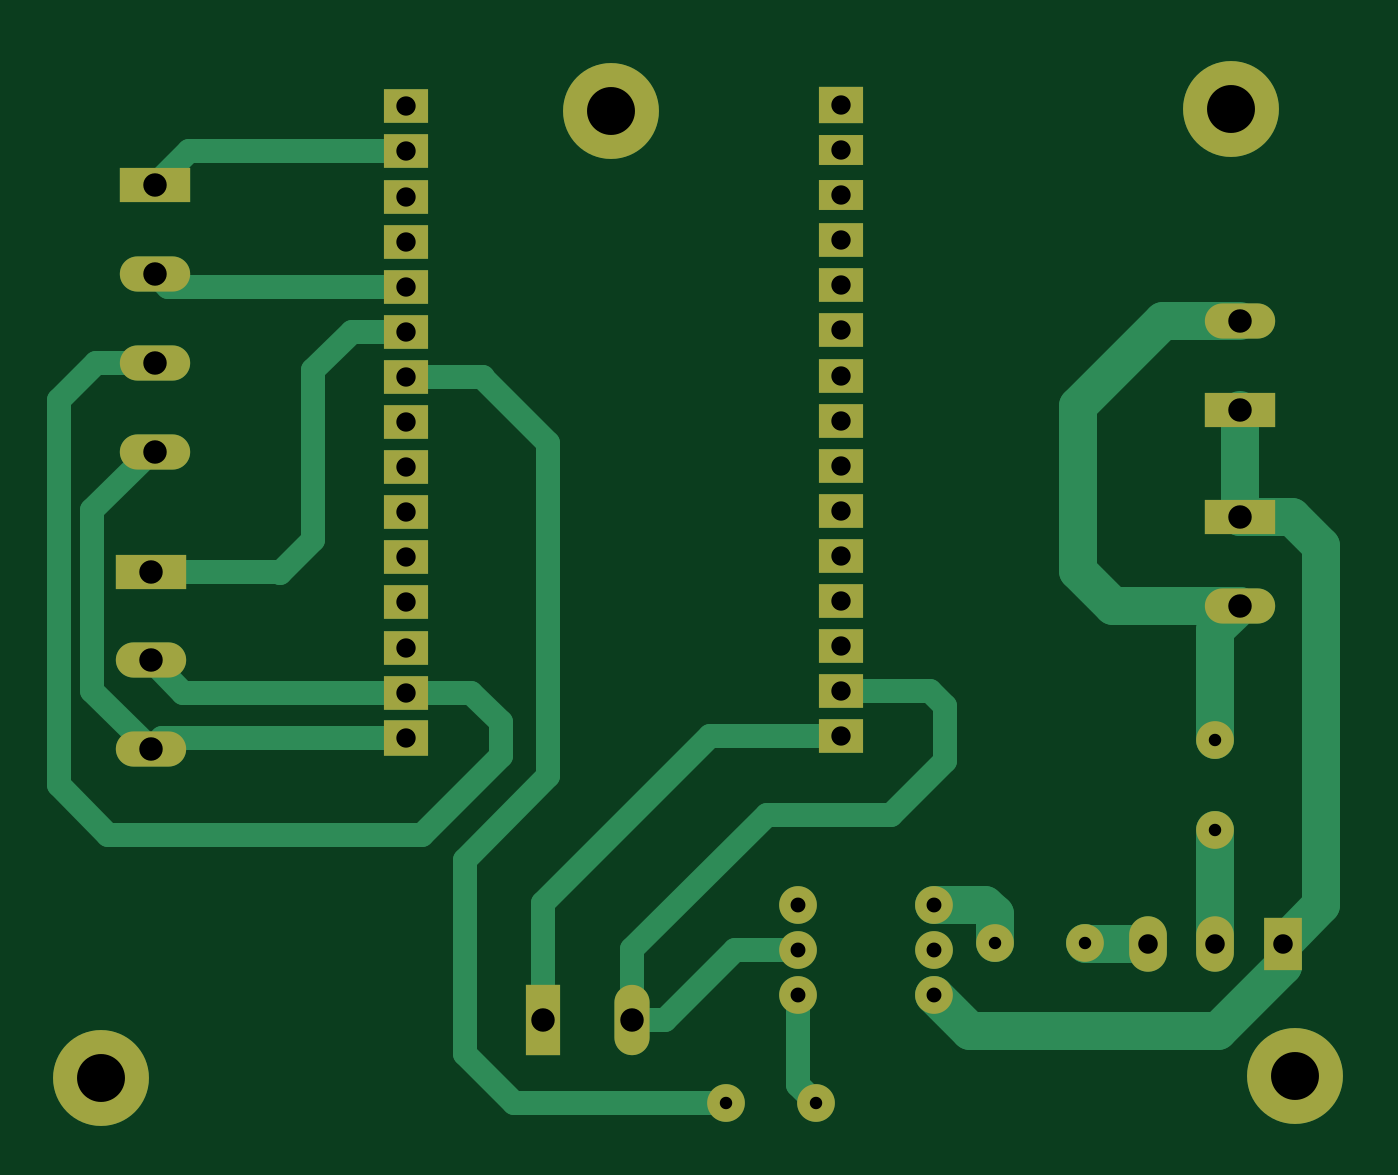
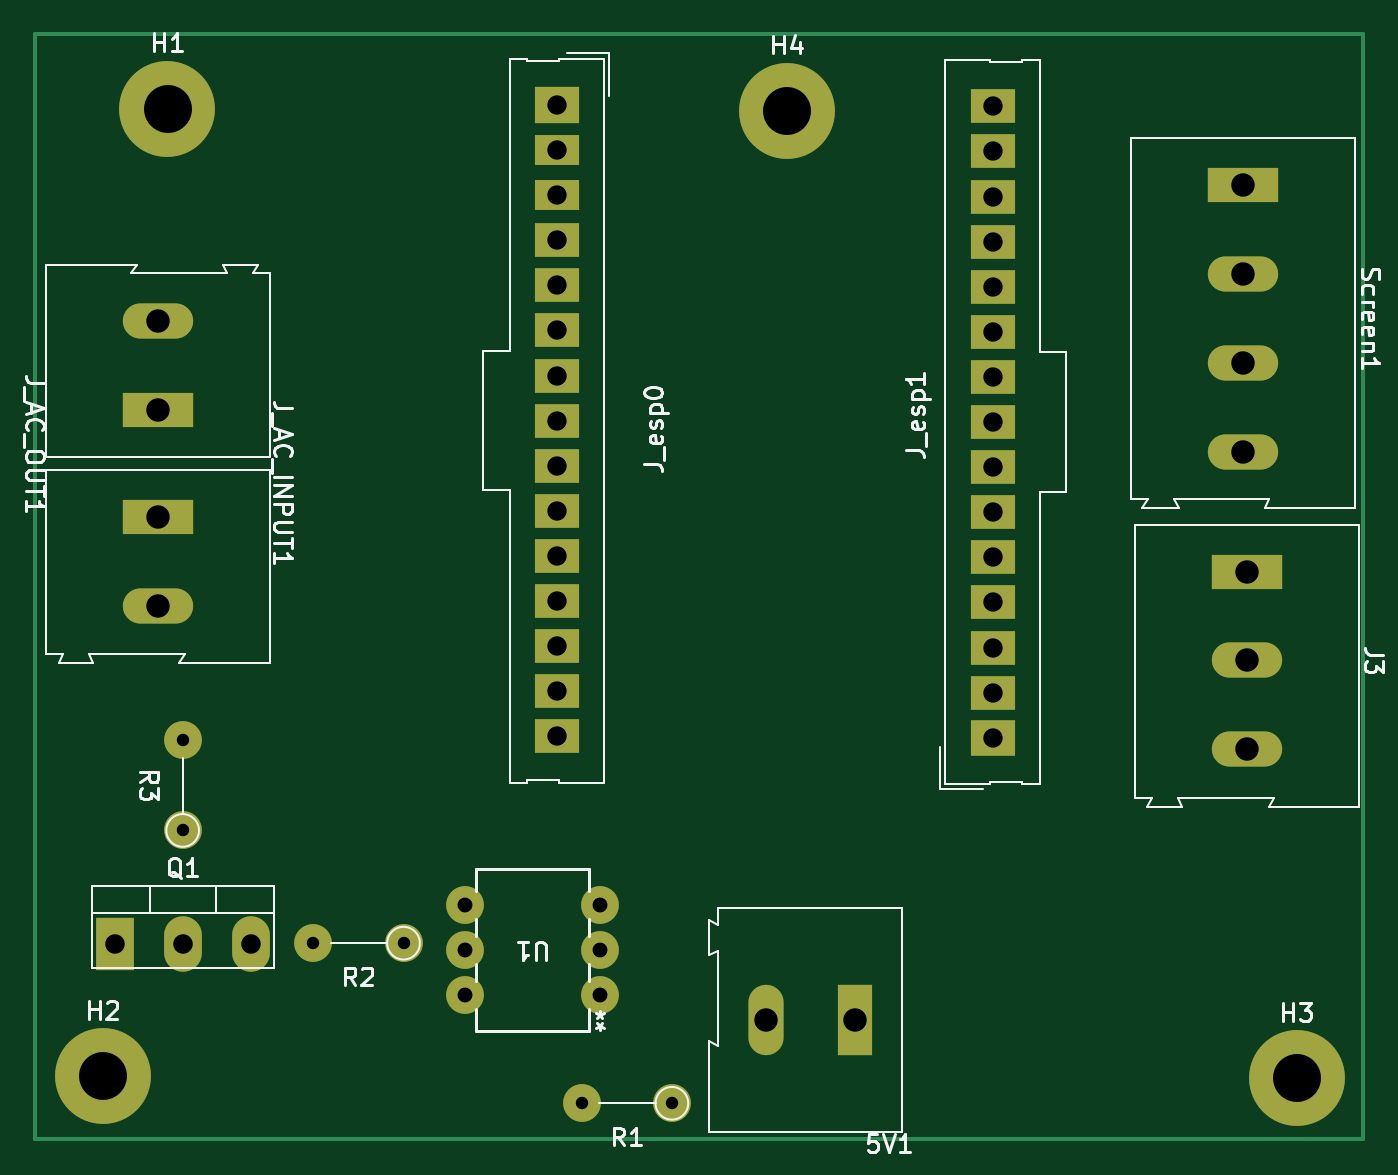
Circuit board: 11 layer files. Board 74.8 x 62.2 mm.
- bottom_copper: basic_decoration_pcb-B_Cu.gbr (5675 bytes)
- bottom_mask: basic_decoration_pcb-B_Mask.gbr (2806 bytes)
- paste: basic_decoration_pcb-B_Paste.gbr (463 bytes)
- bottom_silk: basic_decoration_pcb-B_Silkscreen.gbr (31244 bytes)
- outline: basic_decoration_pcb-Edge_Cuts.gbr (436 bytes)
- top_copper: basic_decoration_pcb-F_Cu.gbr (9521 bytes)
- top_mask: basic_decoration_pcb-F_Mask.gbr (2806 bytes)
- paste: basic_decoration_pcb-F_Paste.gbr (463 bytes)
- top_silk: basic_decoration_pcb-F_Silkscreen.gbr (464 bytes)
- drill: basic_decoration_pcb-NPTH.drl (268 bytes)
- drill: basic_decoration_pcb-PTH.drl (1577 bytes)

=== bottom_copper: basic_decoration_pcb-B_Cu.gbr (5675 bytes, source omitted) ===
=== bottom_mask: basic_decoration_pcb-B_Mask.gbr ===
%TF.GenerationSoftware,KiCad,Pcbnew,7.0.6*%
%TF.CreationDate,2023-08-24T15:26:22-05:00*%
%TF.ProjectId,basic_decoration_pcb,62617369-635f-4646-9563-6f726174696f,rev?*%
%TF.SameCoordinates,Original*%
%TF.FileFunction,Soldermask,Bot*%
%TF.FilePolarity,Negative*%
%FSLAX46Y46*%
G04 Gerber Fmt 4.6, Leading zero omitted, Abs format (unit mm)*
G04 Created by KiCad (PCBNEW 7.0.6) date 2023-08-24 15:26:22*
%MOMM*%
%LPD*%
G01*
G04 APERTURE LIST*
%ADD10R,2.125000X3.000000*%
%ADD11O,2.125000X3.125000*%
%ADD12C,2.125000*%
%ADD13O,3.960000X1.980000*%
%ADD14R,3.960000X1.980000*%
%ADD15O,2.125000X2.125000*%
%ADD16R,1.980000X3.960000*%
%ADD17O,1.980000X3.960000*%
%ADD18C,5.400000*%
%ADD19R,2.540000X1.950000*%
%ADD20R,2.540000X1.740000*%
%ADD21R,2.540000X2.100000*%
%ADD22R,2.540000X2.000000*%
G04 APERTURE END LIST*
D10*
%TO.C,Q1*%
X221727000Y-100118250D03*
D11*
X217917000Y-100118250D03*
X214107000Y-100118250D03*
%TD*%
D12*
%TO.C,U1*%
X194437000Y-102997000D03*
X194437000Y-100457000D03*
X194437000Y-97917000D03*
X202057000Y-97917000D03*
X202057000Y-100457000D03*
X202057000Y-102997000D03*
%TD*%
D13*
%TO.C,Screen1*%
X158227000Y-72390000D03*
X158227000Y-67390000D03*
X158227000Y-62390000D03*
D14*
X158227000Y-57390000D03*
%TD*%
D12*
%TO.C,R3*%
X217932000Y-93726000D03*
D15*
X217932000Y-88646000D03*
%TD*%
D12*
%TO.C,R2*%
X205492250Y-100076000D03*
D15*
X210572250Y-100076000D03*
%TD*%
D12*
%TO.C,R1*%
X190379250Y-109093000D03*
D15*
X195459250Y-109093000D03*
%TD*%
D13*
%TO.C,J_AC_OUT1*%
X219314000Y-65056000D03*
D14*
X219314000Y-70056000D03*
%TD*%
D13*
%TO.C,J_AC_INPUT1*%
X219314000Y-81073000D03*
D14*
X219314000Y-76073000D03*
%TD*%
%TO.C,J3*%
X157973000Y-79154000D03*
D13*
X157973000Y-84154000D03*
X157973000Y-89154000D03*
%TD*%
D16*
%TO.C,5V1*%
X180071000Y-104394000D03*
D17*
X185071000Y-104394000D03*
%TD*%
D18*
%TO.C,H1*%
X218785560Y-53086000D03*
%TD*%
%TO.C,H3*%
X155194000Y-107696000D03*
%TD*%
D19*
%TO.C,J_esp0*%
X196861960Y-88425800D03*
X196861960Y-85885800D03*
X196861960Y-83345800D03*
X196861960Y-80805800D03*
X196861960Y-78265800D03*
X196861960Y-75725800D03*
X196861960Y-73185800D03*
X196861960Y-70645800D03*
X196861960Y-68105800D03*
X196861960Y-65565800D03*
X196861960Y-63025800D03*
X196861960Y-60485800D03*
D20*
X196861960Y-57945800D03*
X196861960Y-55405800D03*
D21*
X196861960Y-52865800D03*
%TD*%
D19*
%TO.C,J_esp1*%
X172321460Y-52944800D03*
X172321460Y-55484800D03*
X172321460Y-58024800D03*
X172321460Y-60564800D03*
X172321460Y-63104800D03*
X172321460Y-65644800D03*
X172321460Y-68184800D03*
X172321460Y-70724800D03*
X172321460Y-73264800D03*
X172321460Y-75804800D03*
X172321460Y-78344800D03*
X172321460Y-80884800D03*
X172321460Y-83424800D03*
X172321460Y-85964800D03*
D22*
X172321460Y-88504800D03*
%TD*%
D18*
%TO.C,H2*%
X222417760Y-107569000D03*
%TD*%
%TO.C,H4*%
X183896000Y-53213000D03*
%TD*%
M02*

=== paste: basic_decoration_pcb-B_Paste.gbr ===
%TF.GenerationSoftware,KiCad,Pcbnew,7.0.6*%
%TF.CreationDate,2023-08-24T15:26:22-05:00*%
%TF.ProjectId,basic_decoration_pcb,62617369-635f-4646-9563-6f726174696f,rev?*%
%TF.SameCoordinates,Original*%
%TF.FileFunction,Paste,Bot*%
%TF.FilePolarity,Positive*%
%FSLAX46Y46*%
G04 Gerber Fmt 4.6, Leading zero omitted, Abs format (unit mm)*
G04 Created by KiCad (PCBNEW 7.0.6) date 2023-08-24 15:26:22*
%MOMM*%
%LPD*%
G01*
G04 APERTURE LIST*
G04 APERTURE END LIST*
M02*

=== bottom_silk: basic_decoration_pcb-B_Silkscreen.gbr (31244 bytes, source omitted) ===
=== outline: basic_decoration_pcb-Edge_Cuts.gbr ===
%TF.GenerationSoftware,KiCad,Pcbnew,7.0.6*%
%TF.CreationDate,2023-08-24T15:26:22-05:00*%
%TF.ProjectId,basic_decoration_pcb,62617369-635f-4646-9563-6f726174696f,rev?*%
%TF.SameCoordinates,Original*%
%TF.FileFunction,Profile,NP*%
%FSLAX46Y46*%
G04 Gerber Fmt 4.6, Leading zero omitted, Abs format (unit mm)*
G04 Created by KiCad (PCBNEW 7.0.6) date 2023-08-24 15:26:22*
%MOMM*%
%LPD*%
G01*
G04 APERTURE LIST*
G04 APERTURE END LIST*
M02*

=== top_copper: basic_decoration_pcb-F_Cu.gbr (9521 bytes, source omitted) ===
=== top_mask: basic_decoration_pcb-F_Mask.gbr ===
%TF.GenerationSoftware,KiCad,Pcbnew,7.0.6*%
%TF.CreationDate,2023-08-24T15:26:22-05:00*%
%TF.ProjectId,basic_decoration_pcb,62617369-635f-4646-9563-6f726174696f,rev?*%
%TF.SameCoordinates,Original*%
%TF.FileFunction,Soldermask,Top*%
%TF.FilePolarity,Negative*%
%FSLAX46Y46*%
G04 Gerber Fmt 4.6, Leading zero omitted, Abs format (unit mm)*
G04 Created by KiCad (PCBNEW 7.0.6) date 2023-08-24 15:26:22*
%MOMM*%
%LPD*%
G01*
G04 APERTURE LIST*
%ADD10R,2.125000X3.000000*%
%ADD11O,2.125000X3.125000*%
%ADD12C,2.125000*%
%ADD13O,3.960000X1.980000*%
%ADD14R,3.960000X1.980000*%
%ADD15O,2.125000X2.125000*%
%ADD16R,1.980000X3.960000*%
%ADD17O,1.980000X3.960000*%
%ADD18C,5.400000*%
%ADD19R,2.540000X1.950000*%
%ADD20R,2.540000X1.740000*%
%ADD21R,2.540000X2.100000*%
%ADD22R,2.540000X2.000000*%
G04 APERTURE END LIST*
D10*
%TO.C,Q1*%
X221727000Y-100118250D03*
D11*
X217917000Y-100118250D03*
X214107000Y-100118250D03*
%TD*%
D12*
%TO.C,U1*%
X194437000Y-102997000D03*
X194437000Y-100457000D03*
X194437000Y-97917000D03*
X202057000Y-97917000D03*
X202057000Y-100457000D03*
X202057000Y-102997000D03*
%TD*%
D13*
%TO.C,Screen1*%
X158227000Y-72390000D03*
X158227000Y-67390000D03*
X158227000Y-62390000D03*
D14*
X158227000Y-57390000D03*
%TD*%
D12*
%TO.C,R3*%
X217932000Y-93726000D03*
D15*
X217932000Y-88646000D03*
%TD*%
D12*
%TO.C,R2*%
X205492250Y-100076000D03*
D15*
X210572250Y-100076000D03*
%TD*%
D12*
%TO.C,R1*%
X190379250Y-109093000D03*
D15*
X195459250Y-109093000D03*
%TD*%
D13*
%TO.C,J_AC_OUT1*%
X219314000Y-65056000D03*
D14*
X219314000Y-70056000D03*
%TD*%
D13*
%TO.C,J_AC_INPUT1*%
X219314000Y-81073000D03*
D14*
X219314000Y-76073000D03*
%TD*%
%TO.C,J3*%
X157973000Y-79154000D03*
D13*
X157973000Y-84154000D03*
X157973000Y-89154000D03*
%TD*%
D16*
%TO.C,5V1*%
X180071000Y-104394000D03*
D17*
X185071000Y-104394000D03*
%TD*%
D18*
%TO.C,H1*%
X218785560Y-53086000D03*
%TD*%
%TO.C,H3*%
X155194000Y-107696000D03*
%TD*%
D19*
%TO.C,J_esp0*%
X196861960Y-88425800D03*
X196861960Y-85885800D03*
X196861960Y-83345800D03*
X196861960Y-80805800D03*
X196861960Y-78265800D03*
X196861960Y-75725800D03*
X196861960Y-73185800D03*
X196861960Y-70645800D03*
X196861960Y-68105800D03*
X196861960Y-65565800D03*
X196861960Y-63025800D03*
X196861960Y-60485800D03*
D20*
X196861960Y-57945800D03*
X196861960Y-55405800D03*
D21*
X196861960Y-52865800D03*
%TD*%
D19*
%TO.C,J_esp1*%
X172321460Y-52944800D03*
X172321460Y-55484800D03*
X172321460Y-58024800D03*
X172321460Y-60564800D03*
X172321460Y-63104800D03*
X172321460Y-65644800D03*
X172321460Y-68184800D03*
X172321460Y-70724800D03*
X172321460Y-73264800D03*
X172321460Y-75804800D03*
X172321460Y-78344800D03*
X172321460Y-80884800D03*
X172321460Y-83424800D03*
X172321460Y-85964800D03*
D22*
X172321460Y-88504800D03*
%TD*%
D18*
%TO.C,H2*%
X222417760Y-107569000D03*
%TD*%
%TO.C,H4*%
X183896000Y-53213000D03*
%TD*%
M02*

=== paste: basic_decoration_pcb-F_Paste.gbr ===
%TF.GenerationSoftware,KiCad,Pcbnew,7.0.6*%
%TF.CreationDate,2023-08-24T15:26:21-05:00*%
%TF.ProjectId,basic_decoration_pcb,62617369-635f-4646-9563-6f726174696f,rev?*%
%TF.SameCoordinates,Original*%
%TF.FileFunction,Paste,Top*%
%TF.FilePolarity,Positive*%
%FSLAX46Y46*%
G04 Gerber Fmt 4.6, Leading zero omitted, Abs format (unit mm)*
G04 Created by KiCad (PCBNEW 7.0.6) date 2023-08-24 15:26:21*
%MOMM*%
%LPD*%
G01*
G04 APERTURE LIST*
G04 APERTURE END LIST*
M02*

=== top_silk: basic_decoration_pcb-F_Silkscreen.gbr ===
%TF.GenerationSoftware,KiCad,Pcbnew,7.0.6*%
%TF.CreationDate,2023-08-24T15:26:22-05:00*%
%TF.ProjectId,basic_decoration_pcb,62617369-635f-4646-9563-6f726174696f,rev?*%
%TF.SameCoordinates,Original*%
%TF.FileFunction,Legend,Top*%
%TF.FilePolarity,Positive*%
%FSLAX46Y46*%
G04 Gerber Fmt 4.6, Leading zero omitted, Abs format (unit mm)*
G04 Created by KiCad (PCBNEW 7.0.6) date 2023-08-24 15:26:22*
%MOMM*%
%LPD*%
G01*
G04 APERTURE LIST*
G04 APERTURE END LIST*
M02*

=== drill: basic_decoration_pcb-NPTH.drl ===
M48
; DRILL file {KiCad 7.0.6} date jue 24 ago 2023 15:26:25
; FORMAT={-:-/ absolute / inch / decimal}
; #@! TF.CreationDate,2023-08-24T15:26:25-05:00
; #@! TF.GenerationSoftware,Kicad,Pcbnew,7.0.6
; #@! TF.FileFunction,NonPlated,1,2,NPTH
FMAT,2
INCH
%
G90
G05
T0
M30

=== drill: basic_decoration_pcb-PTH.drl ===
M48
; DRILL file {KiCad 7.0.6} date jue 24 ago 2023 15:26:25
; FORMAT={-:-/ absolute / inch / decimal}
; #@! TF.CreationDate,2023-08-24T15:26:25-05:00
; #@! TF.GenerationSoftware,Kicad,Pcbnew,7.0.6
; #@! TF.FileFunction,Plated,1,2,PTH
FMAT,2
INCH
; #@! TA.AperFunction,Plated,PTH,ComponentDrill
T1C0.0276
; #@! TA.AperFunction,Plated,PTH,ComponentDrill
T2C0.0330
; #@! TA.AperFunction,Plated,PTH,ComponentDrill
T3C0.0429
; #@! TA.AperFunction,Plated,PTH,ComponentDrill
T4C0.0433
; #@! TA.AperFunction,Plated,PTH,ComponentDrill
T5C0.0520
; #@! TA.AperFunction,Plated,PTH,ComponentDrill
T6C0.1063
%
G90
G05
T1
X7.4952Y-4.295
X7.6952Y-4.295
X8.0902Y-3.94
X8.2902Y-3.94
X8.58Y-3.49
X8.58Y-3.69
T2
X7.655Y-3.855
X7.655Y-3.955
X7.655Y-4.055
X7.955Y-3.855
X7.955Y-3.955
X7.955Y-4.055
T3
X6.7843Y-2.0844
X6.7843Y-2.1844
X6.7843Y-2.2844
X6.7843Y-2.3844
X6.7843Y-2.4844
X6.7843Y-2.5844
X6.7843Y-2.6844
X6.7843Y-2.7844
X6.7843Y-2.8844
X6.7843Y-2.9844
X6.7843Y-3.0844
X6.7843Y-3.1844
X6.7843Y-3.2844
X6.7843Y-3.3844
X6.7843Y-3.4844
X7.7505Y-2.0813
X7.7505Y-2.1813
X7.7505Y-2.2813
X7.7505Y-2.3813
X7.7505Y-2.4813
X7.7505Y-2.5813
X7.7505Y-2.6813
X7.7505Y-2.7813
X7.7505Y-2.8813
X7.7505Y-2.9813
X7.7505Y-3.0813
X7.7505Y-3.1813
X7.7505Y-3.2813
X7.7505Y-3.3813
X7.7505Y-3.4813
T4
X8.4294Y-3.9417
X8.5794Y-3.9417
X8.7294Y-3.9417
T5
X6.2194Y-3.1163
X6.2194Y-3.3131
X6.2194Y-3.51
X6.2294Y-2.2594
X6.2294Y-2.4563
X6.2294Y-2.6531
X6.2294Y-2.85
X7.0894Y-4.11
X7.2863Y-4.11
X8.6344Y-2.5613
X8.6344Y-2.7581
X8.6344Y-2.995
X8.6344Y-3.1919
T6
X6.11Y-4.24
X7.24Y-2.095
X8.6136Y-2.09
X8.7566Y-4.235
T0
M30
